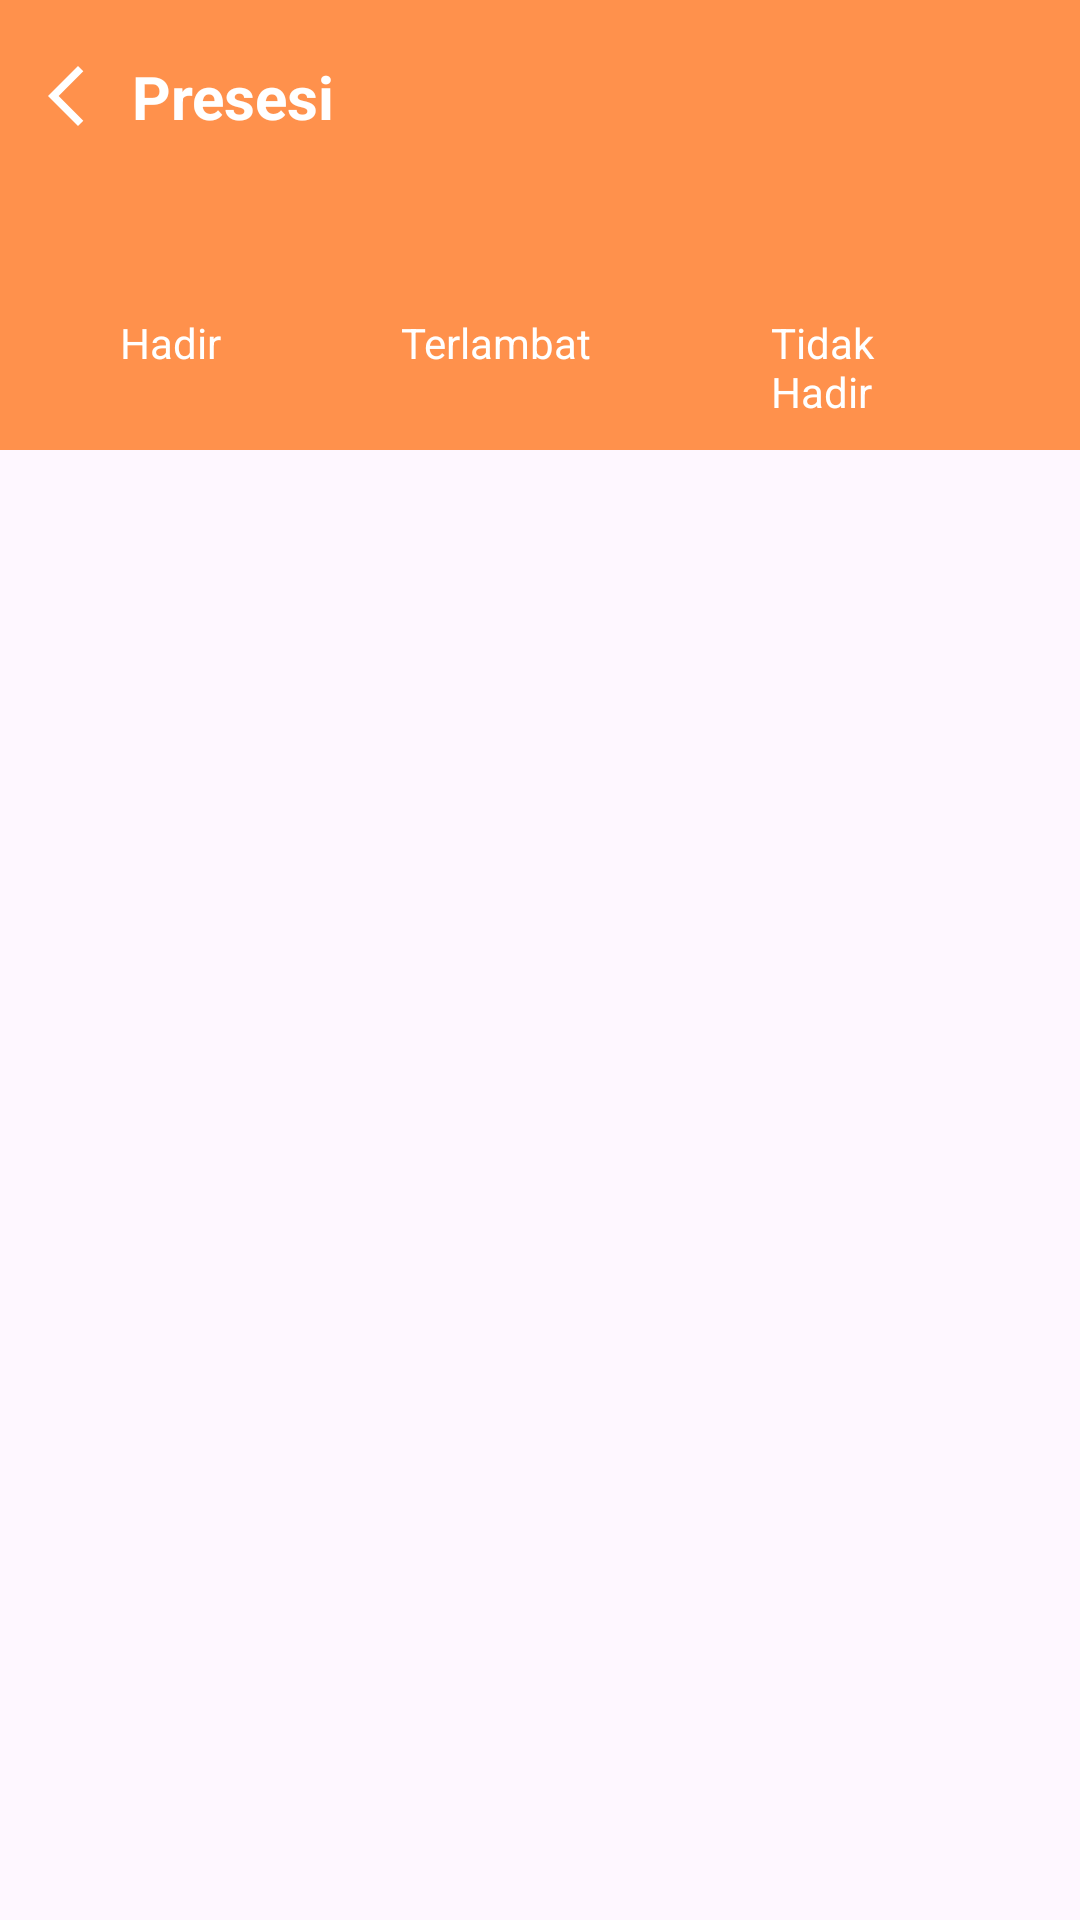

Here is an Android app screen rendered from its layout file. Give the layout XML and the strings, colors and styles it references.
<!-- AndroidManifest.xml: application theme Theme.WMHanaAsri -->
<!-- res/layout/fragment_presensi.xml -->
<?xml version="1.0" encoding="utf-8"?>
<androidx.constraintlayout.widget.ConstraintLayout xmlns:android="http://schemas.android.com/apk/res/android"
    xmlns:tools="http://schemas.android.com/tools"
    android:layout_width="match_parent"
    android:layout_height="match_parent"
    xmlns:app="http://schemas.android.com/apk/res-auto"
    tools:context=".PresensiFragment">

    

    <View
        android:id="@+id/headerPresensi"
        android:layout_width="match_parent"
        android:layout_height="150dp"
        android:background="@drawable/bg_orange"
        app:layout_constraintTop_toTopOf="parent"
        app:layout_constraintStart_toStartOf="parent"/>

    <TextView
        android:id="@+id/txtPresensi"
        android:layout_width="wrap_content"
        android:layout_height="wrap_content"
        android:layout_marginHorizontal="10dp"
        android:text="Presesi"
        android:textStyle="bold"
        android:textSize="20dp"
        android:textColor="@color/white"
        app:layout_constraintBottom_toBottomOf="@+id/btnBack"
        app:layout_constraintTop_toTopOf="@id/btnBack"
        app:layout_constraintStart_toEndOf="@+id/btnBack"/>

    <ImageButton
        android:id="@+id/btnBack"
        android:layout_width="wrap_content"
        android:layout_height="wrap_content"
        android:layout_marginHorizontal="10dp"
        android:layout_marginTop="20dp"
        android:background="@drawable/icon_back"
        android:backgroundTint="@color/white"
        app:layout_constraintTop_toTopOf="parent"
        app:layout_constraintStart_toStartOf="parent"/>

    <LinearLayout
        android:id="@+id/layoutSubMenu"
        android:layout_width="match_parent"
        android:layout_height="wrap_content"
        android:layout_margin="10dp"
        android:gravity="center_horizontal"
        app:layout_constraintBottom_toBottomOf="@id/headerPresensi"
        app:layout_constraintStart_toStartOf="parent">

        <TextView
            android:id="@+id/txtHadir"
            android:layout_width="wrap_content"
            android:layout_height="wrap_content"
            android:layout_marginHorizontal="30dp"
            android:text="Hadir"
            android:textColor="@color/white"/>

        <TextView
            android:id="@+id/txtTerlambat"
            android:layout_width="wrap_content"
            android:layout_height="wrap_content"
            android:layout_marginHorizontal="30dp"
            android:text="Terlambat"
            android:textColor="@color/white"/>

        <TextView
            android:id="@+id/txtTidakHadir"
            android:layout_width="wrap_content"
            android:layout_height="wrap_content"
            android:layout_marginHorizontal="30dp"
            android:text="Tidak Hadir"
            android:textColor="@color/white"/>

    </LinearLayout>

    <androidx.recyclerview.widget.RecyclerView
        android:id="@+id/recycle_viewPresensi"
        android:layout_width="match_parent"
        android:layout_height="0dp"
        android:layout_margin="10dp"
        app:layout_constraintTop_toBottomOf="@+id/headerPresensi"
        app:layout_constraintBottom_toBottomOf="parent"
        />

</androidx.constraintlayout.widget.ConstraintLayout>
<!-- resources referenced by this layout -->
<resources>
  <color name="white">#FFFFFFFF</color>
  <!-- drawable bg_orange (drawable) -->
  <?xml version="1.0" encoding="utf-8"?>
  <shape xmlns:android="http://schemas.android.com/apk/res/android"
      android:shape="rectangle">
  
      <solid android:color="#FF914C"/>
  
  </shape>
  <!-- drawable icon_back (drawable) -->
  <vector android:height="24dp" android:tint="#FF914C"
      android:viewportHeight="24" android:viewportWidth="24"
      android:width="24dp" xmlns:android="http://schemas.android.com/apk/res/android">
      <path android:fillColor="@android:color/white" android:pathData="M17.77,3.77l-1.77,-1.77l-10,10l10,10l1.77,-1.77l-8.23,-8.23z"/>
  </vector>
  <style name="Theme.WMHanaAsri" parent="Base.Theme.WMHanaAsri" />
  <style name="Base.Theme.WMHanaAsri" parent="Theme.Material3.DayNight.NoActionBar">
          
          
          <item name="colorPrimary">#FF914C</item>
          <item name="colorPrimaryVariant">#FFDE59</item>
  
      </style>
</resources>
